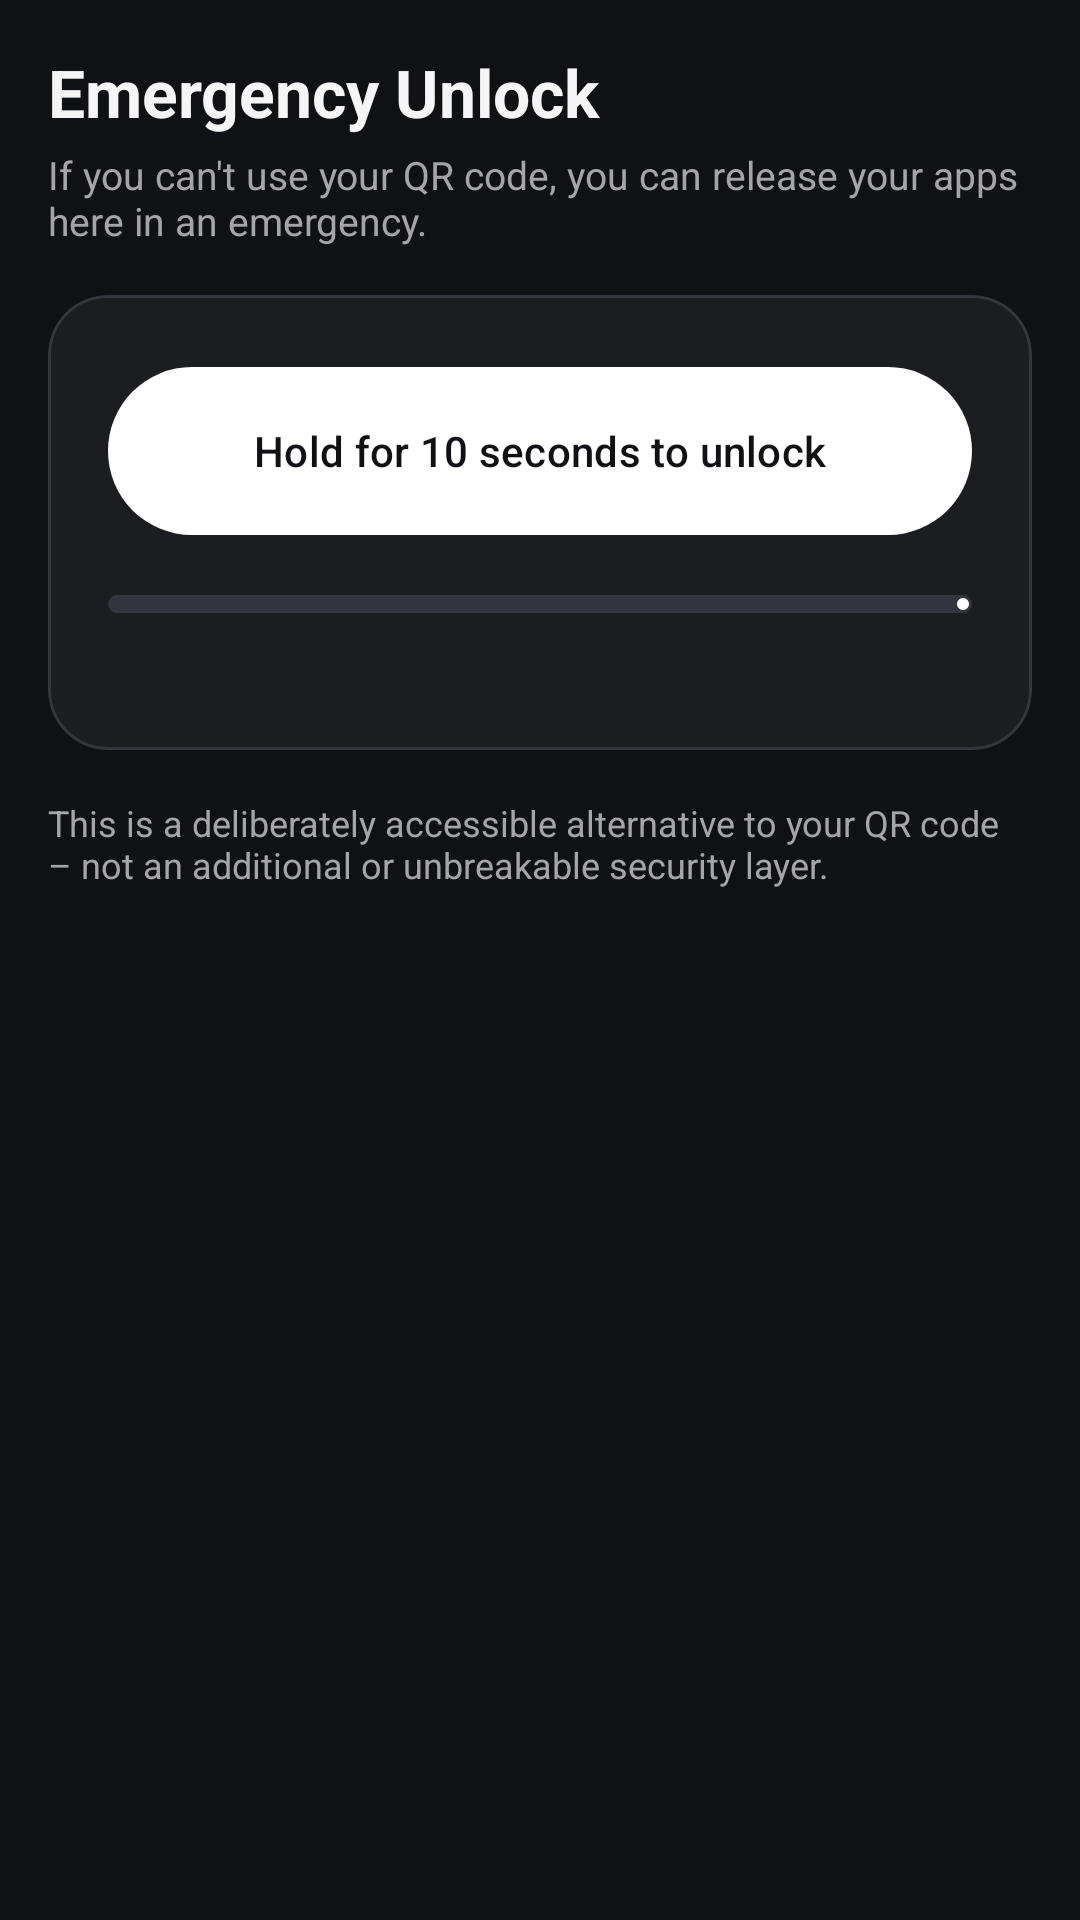

This screen was rendered from an Android layout file. Write that file and the resources it references.
<!-- AndroidManifest.xml: application theme Theme.PauseQR -->
<!-- res/layout/fragment_emergency_unlock.xml -->
<?xml version="1.0" encoding="utf-8"?>
<androidx.core.widget.NestedScrollView xmlns:android="http://schemas.android.com/apk/res/android"
    xmlns:app="http://schemas.android.com/apk/res-auto"
    android:layout_width="match_parent"
    android:layout_height="match_parent"
    android:background="@color/background"
    android:fillViewport="true">

    <LinearLayout
        android:layout_width="match_parent"
        android:layout_height="wrap_content"
        android:orientation="vertical"
        android:padding="16dp">

        <TextView
            android:layout_width="match_parent"
            android:layout_height="wrap_content"
            android:text="@string/settings_emergency_section"
            android:textColor="@color/text_primary"
            android:textSize="22sp"
            android:textStyle="bold" />

        <TextView
            android:layout_width="match_parent"
            android:layout_height="wrap_content"
            android:layout_marginTop="4dp"
            android:text="@string/emergency_screen_desc"
            android:textColor="@color/text_secondary"
            android:textSize="13sp" />

        <com.google.android.material.card.MaterialCardView
            style="@style/PauseQR.Card"
            android:layout_width="match_parent"
            android:layout_height="wrap_content"
            android:layout_marginTop="16dp">

            <LinearLayout
                android:layout_width="match_parent"
                android:layout_height="wrap_content"
                android:gravity="center_horizontal"
                android:orientation="vertical"
                android:padding="20dp">

                <TextView
                    android:id="@+id/tvNoPauseMessage"
                    android:layout_width="match_parent"
                    android:layout_height="wrap_content"
                    android:layout_marginBottom="16dp"
                    android:gravity="center"
                    android:text="@string/emergency_no_pause"
                    android:textColor="@color/text_secondary"
                    android:textSize="14sp"
                    android:visibility="gone" />

                <com.google.android.material.button.MaterialButton
                    android:id="@+id/btnEmergencyHold"
                    style="@style/PauseQR.Button.Filled"
                    android:layout_width="match_parent"
                    android:layout_height="64dp"
                    android:text="@string/btn_emergency_hold" />

                <com.google.android.material.progressindicator.LinearProgressIndicator
                    android:id="@+id/progressEmergency"
                    android:layout_width="match_parent"
                    android:layout_height="wrap_content"
                    android:layout_marginTop="16dp"
                    android:max="100"
                    android:progress="0"
                    app:indicatorColor="@color/primary"
                    app:trackColor="@color/outline"
                    app:trackCornerRadius="4dp"
                    app:trackThickness="6dp" />

                <TextView
                    android:id="@+id/tvCountdown"
                    android:layout_width="match_parent"
                    android:layout_height="wrap_content"
                    android:layout_marginTop="8dp"
                    android:gravity="center"
                    android:textColor="@color/text_secondary"
                    android:textSize="13sp" />
            </LinearLayout>
        </com.google.android.material.card.MaterialCardView>

        <TextView
            android:layout_width="match_parent"
            android:layout_height="wrap_content"
            android:layout_marginTop="16dp"
            android:text="@string/emergency_disclaimer"
            android:textColor="@color/text_secondary"
            android:textSize="12sp" />
    </LinearLayout>
</androidx.core.widget.NestedScrollView>
<!-- resources referenced by this layout -->
<resources>
  <color name="background">#101114</color>
  <color name="outline">#35363D</color>
  <color name="primary">#FFFFFF</color>
  <color name="text_primary">#F5F5F5</color>
  <color name="text_secondary">#A5A5A9</color>
  <string name="btn_emergency_hold">Hold for 10 seconds to unlock</string>
  <string name="emergency_disclaimer">This is a deliberately accessible alternative to your QR code – not an additional or unbreakable security layer.</string>
  <string name="emergency_no_pause">No pause is currently active.</string>
  <string name="emergency_screen_desc">If you can\'t use your QR code, you can release your apps here in an emergency.</string>
  <string name="settings_emergency_section">Emergency Unlock</string>
  <style name="PauseQR.Button.Filled" parent="Widget.Material3.Button">
          <item name="backgroundTint">@color/primary</item>
          <item name="android:textColor">@color/on_primary</item>
          <item name="iconTint">@color/on_primary</item>
      </style>
  <style name="PauseQR.Card" parent="Widget.Material3.CardView.Elevated">
          <item name="cardCornerRadius">20dp</item>
          <item name="cardElevation">0dp</item>
          <item name="strokeWidth">1dp</item>
          <item name="strokeColor">@color/outline</item>
          <item name="cardBackgroundColor">@color/surface</item>
      </style>
  <style name="Theme.PauseQR" parent="Theme.Material3.Dark.NoActionBar">
          <item name="colorPrimary">@color/primary</item>
          <item name="colorOnPrimary">@color/on_primary</item>
          <item name="colorPrimaryContainer">@color/primary_container</item>
          <item name="colorSecondary">@color/primary</item>
          <item name="colorSurface">@color/surface</item>
          <item name="colorOnSurface">@color/text_primary</item>
          <item name="colorOutline">@color/outline</item>
          <item name="android:windowBackground">@color/background</item>
          <item name="android:statusBarColor">@color/background</item>
          <item name="android:navigationBarColor">@color/background</item>
          
      </style>
  <color name="on_primary">#101114</color>
  <color name="surface">#1C1D21</color>
  <color name="primary_container">#24262B</color>
</resources>
